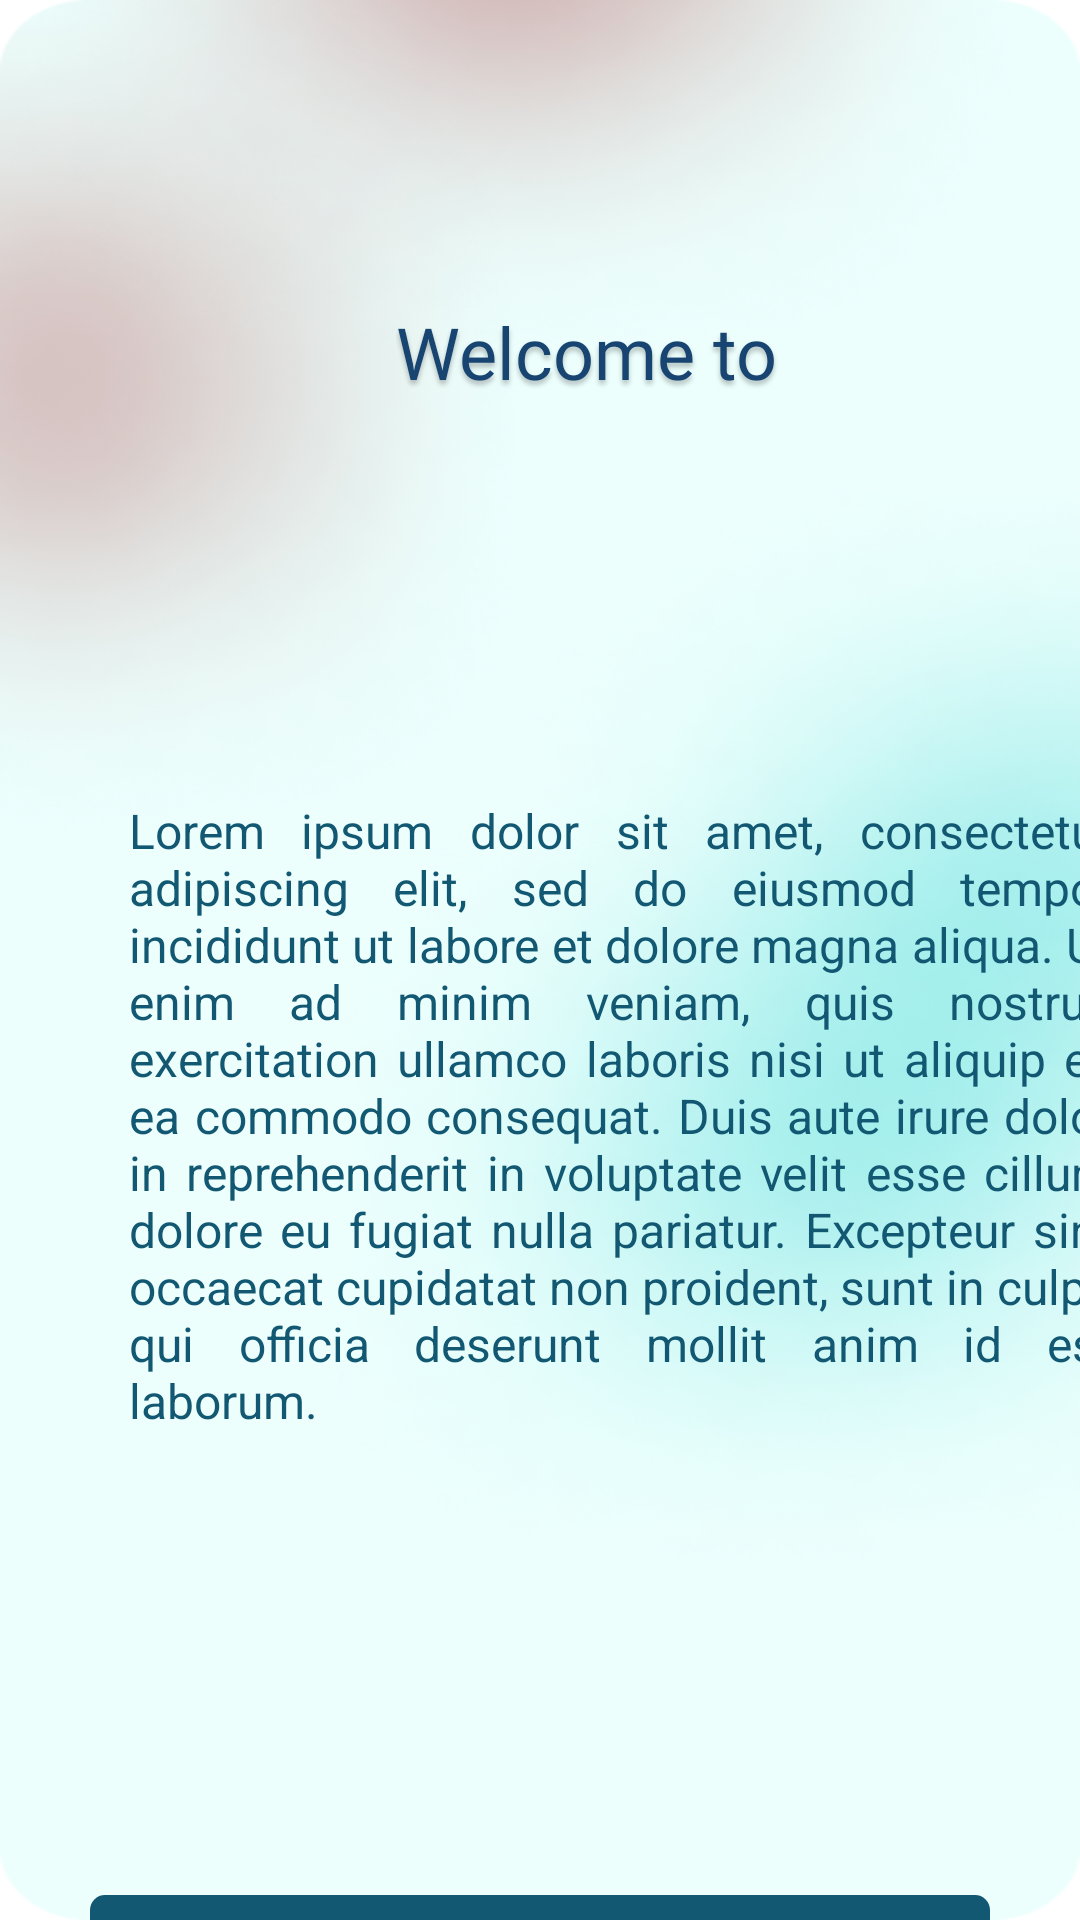

Here is an Android app screen rendered from its layout file. Give the layout XML and the strings, colors and styles it references.
<!-- AndroidManifest.xml: application theme Theme.MyApplication -->
<!-- res/layout/terms_page_2.xml -->
<?xml version="1.0" encoding="utf-8"?>
<androidx.coordinatorlayout.widget.CoordinatorLayout xmlns:android="http://schemas.android.com/apk/res/android"
    android:layout_width="match_parent"
    android:layout_height="match_parent"
    xmlns:tools="http://schemas.android.com/tools"
    tools:context=".LandingPage2">

    <LinearLayout
        android:id="@+id/terms_page_1"
        android:orientation="horizontal"
        android:layout_width="match_parent"
        android:layout_height="match_parent"
        android:background="@drawable/main_background"/>


        <TextView
            android:id="@+id/welcome_to"
            android:layout_width="148dp"
            android:layout_height="30dp"
            android:layout_centerHorizontal="true"
            android:layout_alignParentTop="true"
            android:layout_marginLeft="132dp"
            android:layout_marginTop="101dp"
            android:text="@string/welcome_to"
            android:textAppearance="@style/welcome_to"
            android:gravity="center_vertical"
            android:fontFamily="@font/capriola"/>
        <View
            android:id="@+id/medez_2"
            android:layout_width="259dp"
            android:layout_height="103dp"
            android:layout_alignParentLeft="true"
            android:layout_marginLeft="71dp"
            android:layout_alignParentTop="true"
            android:layout_marginTop="131dp"
            android:layout_marginRight="82dp"
            android:background="@drawable/logo_medez"
            android:elevation="4dp"
            />
    <TextView
        android:id="@+id/lorem_dolor"
        android:layout_width="328dp"
        android:layout_height="474dp"
        android:layout_alignParentLeft="true"
        android:layout_marginLeft="43dp"
        android:layout_alignParentTop="true"
        android:layout_marginTop="266dp"
        android:text="Lorem ipsum dolor sit amet, consectetur adipiscing elit, sed do eiusmod tempor incididunt ut labore et dolore magna aliqua. Ut enim ad minim veniam, quis nostrud exercitation ullamco laboris nisi ut aliquip ex ea commodo consequat. Duis aute irure dolor in reprehenderit in voluptate velit esse cillum dolore eu fugiat nulla pariatur. Excepteur sint occaecat cupidatat non proident, sunt in culpa qui officia deserunt mollit anim id est laborum."
        android:textAppearance="@style/lorem_dolor"
        android:justificationMode="inter_word"
        android:gravity="top"
        />
    <RelativeLayout
        xmlns:android="http://schemas.android.com/apk/res/android"
        android:id="@+id/buttonayo"
        android:layout_width="300dp"
        android:layout_height="60dp"
        android:layout_centerHorizontal="true"
        android:layout_alignParentTop="true"
        android:layout_gravity="center"
        android:layout_marginBottom="100dp"
        android:layout_marginTop="783dp"
        android:background="@drawable/button_mulai">

        <TextView
            android:layout_width="match_parent"
            android:layout_height="match_parent"
            android:text="AYO MULAI PENJADWALAN!"
            android:gravity="center"
            android:textAppearance="@style/ayo_mulai_p"
            android:textStyle="bold"
            android:background="@drawable/button_background"/>

    </RelativeLayout>




</androidx.coordinatorlayout.widget.CoordinatorLayout>
<!-- resources referenced by this layout -->
<resources>
  <!-- drawable button_background (drawable) -->
  <?xml version="1.0" encoding="utf-8"?>
  <shape xmlns:android="http://schemas.android.com/apk/res/android">
      <solid android:color="@color/dark_blue"/>
      <corners android:radius="5dp"/>
  </shape>
  <!-- drawable button_mulai (drawable) -->
  <?xml version="1.0" encoding="utf-8"?>
  <selector xmlns:android="http://schemas.android.com/apk/res/android">
      <vector
          xmlns:android="http://schemas.android.com/apk/res/android"
          xmlns:aapt="http://schemas.android.com/aapt"
          android:width="148dp"
          android:height="60dp"
          android:viewportWidth="148"
          android:viewportHeight="60"
          >
          <group>
              <clip-path
                  android:pathData="M30 0H118C134.569 0 148 13.4315 148 30C148 46.5685 134.569 60 118 60H30C13.4315 60 0 46.5685 0 30C0 13.4315 13.4315 0 30 0Z"
                  />
              <path
                  android:pathData="M30 0H118C134.569 0 148 13.4315 148 30C148 46.5685 134.569 60 118 60H30C13.4315 60 0 46.5685 0 30C0 13.4315 13.4315 0 30 0Z"
                  android:strokeWidth="8"
                  android:strokeColor="#174470"
                  />
          </group>
      </vector>
  </selector>
  <!-- drawable main_background: png bitmap (drawable, 141511 bytes) -->
  <string name="welcome_to">
  Welcome to
  </string>
  <style name="ayo_mulai_p">
          <item name="android:textSize">16sp</item>
          <item name="android:textColor">#FFFFFF</item>
      </style>
  <style name="lorem_dolor">
          <item name="android:textSize">16sp</item>
          <item name="android:textColor">#125872</item>
      </style>
  <style name="welcome_to">
          <item name="android:textSize">24sp</item>
          <item name="android:textColor">#174470</item>
          <item name="android:shadowColor">#40000000</item>
          <item name="android:shadowDx">0</item>
          <item name="android:shadowDy">4</item>
          <item name="android:shadowRadius">4</item>
      </style>
  <color name="dark_blue">#125872</color>
</resources>
